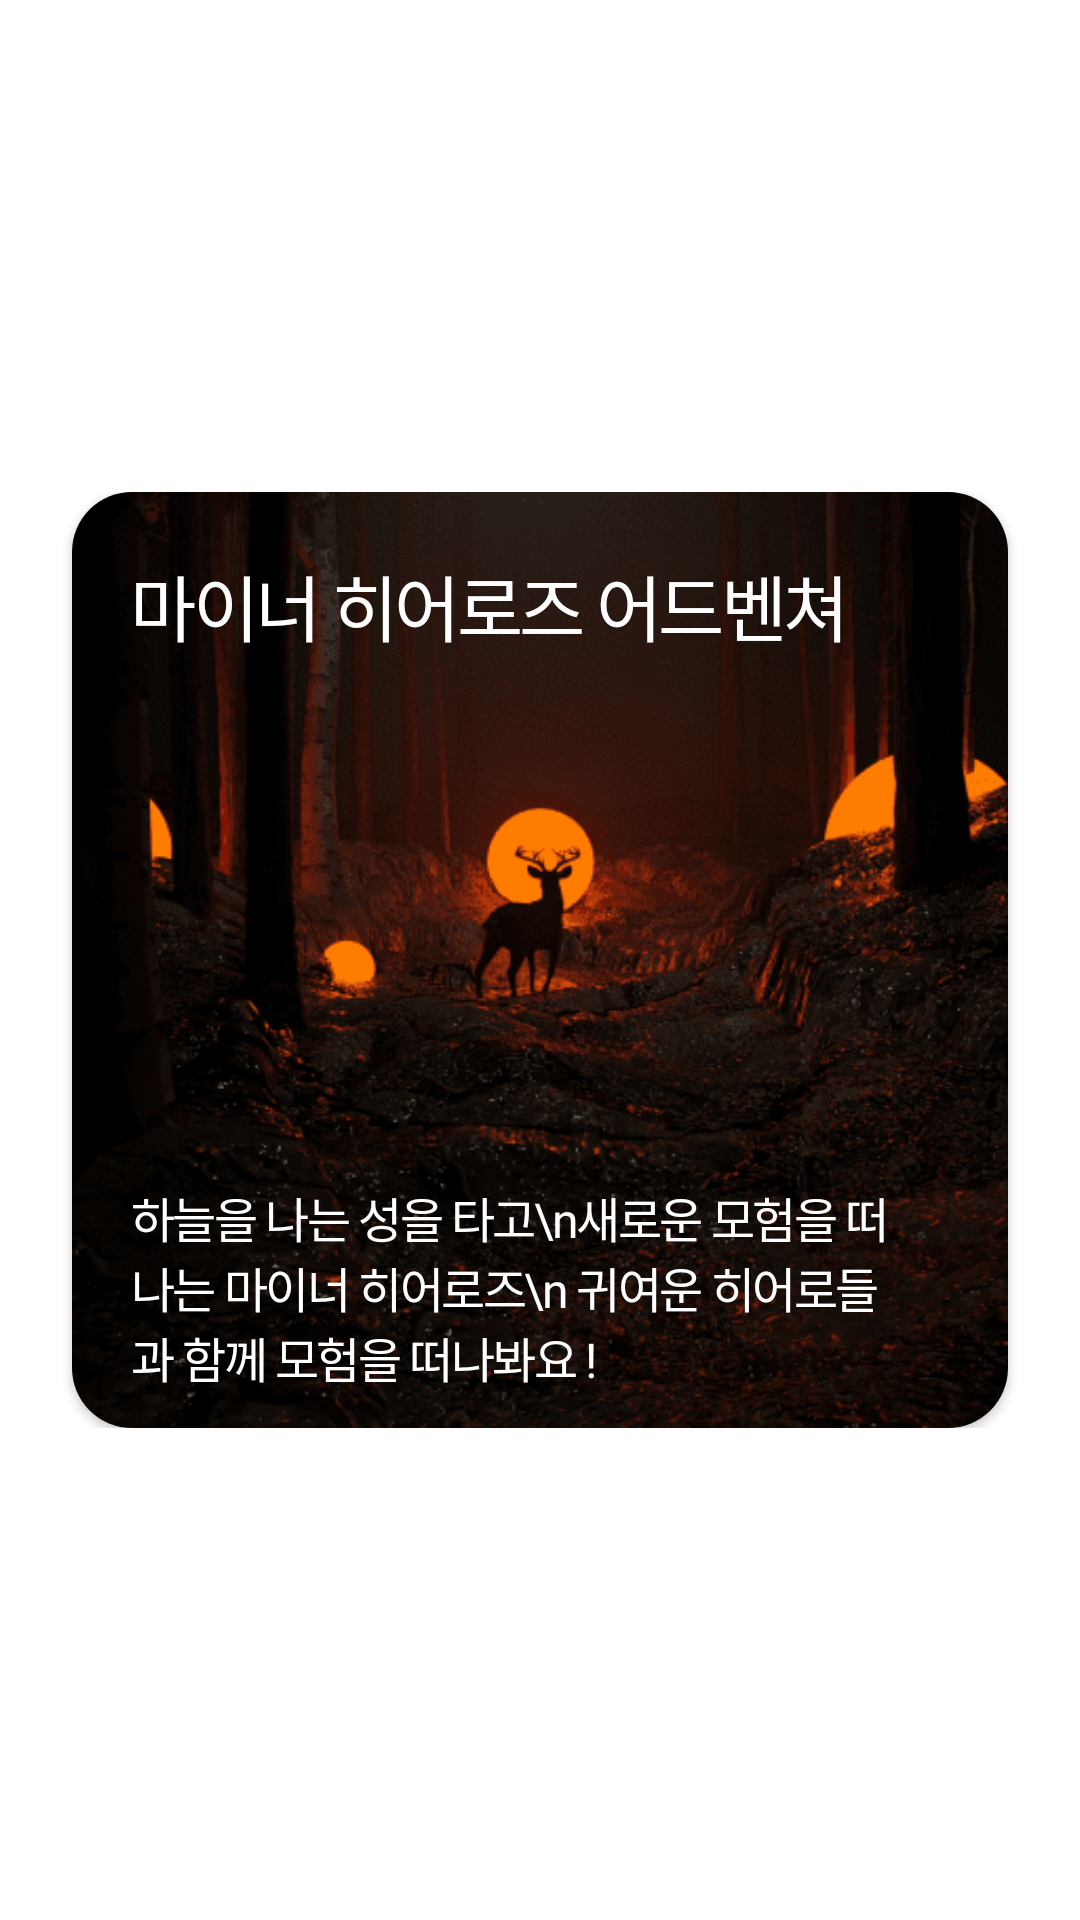

This screen was rendered from an Android layout file. Write that file and the resources it references.
<!-- AndroidManifest.xml: application theme AppTheme -->
<!-- res/layout/recyclerview_collection.xml -->
<?xml version="1.0" encoding="utf-8"?>
<androidx.constraintlayout.widget.ConstraintLayout xmlns:android="http://schemas.android.com/apk/res/android"
    xmlns:app="http://schemas.android.com/apk/res-auto"
    xmlns:tools="http://schemas.android.com/tools"
    android:layout_width="match_parent"
    android:layout_height="match_parent">

    <androidx.constraintlayout.widget.ConstraintLayout
        android:id="@+id/constraintLayout"
        android:layout_width="match_parent"
        android:layout_height="wrap_content"
        app:layout_constraintBottom_toBottomOf="parent"
        app:layout_constraintEnd_toEndOf="parent"
        app:layout_constraintStart_toStartOf="parent"
        app:layout_constraintTop_toTopOf="parent">

        <androidx.cardview.widget.CardView
            android:id="@+id/cardView_exhibition"
            android:layout_width="312dp"
            android:layout_height="312dp"
            app:cardCornerRadius="20dp"
            app:layout_constraintBottom_toBottomOf="parent"
            app:layout_constraintEnd_toEndOf="parent"
            app:layout_constraintStart_toStartOf="parent"
            app:layout_constraintTop_toTopOf="parent" >

            <ImageView
                android:id="@+id/img_collection"
                android:layout_width="312dp"
                android:layout_height="312dp"
                app:srcCompat="@drawable/art_deer_1" />

            <TextView
                android:id="@+id/tv_collection_title"
                android:layout_width="wrap_content"
                android:layout_height="wrap_content"
                android:layout_marginLeft="20dp"
                android:layout_marginTop="20dp"
                android:fontFamily="@font/pretendard_bold"
                android:letterSpacing="-0.05"
                android:text="마이너 히어로즈 어드벤쳐"
                android:textColor="#FFFFFF"
                android:textSize="24sp" />

            <TextView
                android:id="@+id/tv_collection_detail"
                android:layout_width="260dp"
                android:layout_height="wrap_content"
                android:fontFamily="@font/pretendard_medium"
                android:gravity="left"
                android:layout_marginTop="230dp"
                android:layout_marginLeft="20dp"
                android:letterSpacing="-0.05"
                android:text="하늘을 나는 성을 타고\n새로운 모험을 떠나는 마이너 히어로즈\n 귀여운 히어로들과 함께 모험을 떠나봐요 !"
                android:textColor="#FFFFFF"
                android:textSize="16sp" />
        </androidx.cardview.widget.CardView>




    </androidx.constraintlayout.widget.ConstraintLayout>

</androidx.constraintlayout.widget.ConstraintLayout>
<!-- resources referenced by this layout -->
<resources>
  <!-- drawable art_deer_1: png bitmap (drawable-hdpi, 17148 bytes) -->
  <style name="AppTheme" parent="Theme.AppCompat.Light.NoActionBar">
          
          <item name="colorPrimary">@color/colorPrimary</item>
          <item name="colorPrimaryDark">@color/colorPrimaryDark</item>
          <item name="colorAccent">@color/colorAccent</item>
  
          <item name="windowActionBar">false</item>
          <item name="windowNoTitle">true</item>
  
          <item name="android:windowBackground">#ffffff</item>
          <item name="android:statusBarColor" tools:targetApi="lollipop">@color/status_background</item>
          <item name="android:windowLightStatusBar" tools:targetApi="m">true</item>
      </style>
  <color name="colorPrimary">#6200EE</color>
  <color name="colorPrimaryDark">#3700B3</color>
  <color name="colorAccent">#03DAC5</color>
  <color name="status_background">#00000000</color>
</resources>
